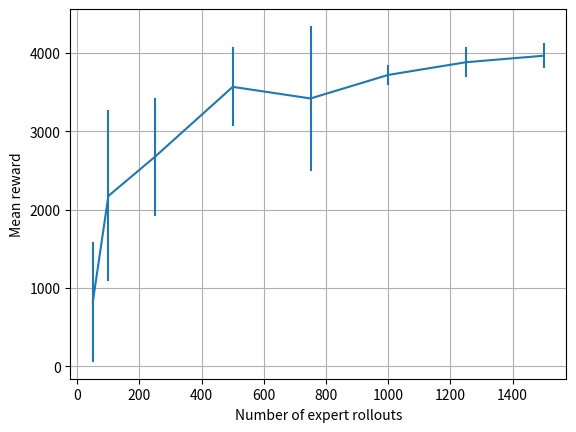

Recreate this plot in Python.
import matplotlib.pyplot as plt

def main():
    data = [
        [50, 822.6085254266504, 768.312383026875],
        [100, 2174.8730689285276, 1092.392417542385],
        [250, 2676.178809351866, 755.8759764143606],
        [500, 3568.986645109727, 503.1202954747127],
        [750, 3420.611544793093, 926.9308268765042],
        [1000, 3721.5713696595667, 128.77735285437737],
        [1250, 3883.6777078472614, 191.11675115863864],
        [1500, 3966.848784839093, 156.4866802341518],
    ]
    num_rollouts, means, stddevs = zip(*data)

    plt.figure()
    plt.grid()
    plt.errorbar(num_rollouts, means, yerr=stddevs)
    plt.xlabel("Number of expert rollouts")
    plt.ylabel("Mean reward")
    plt.savefig("cheetah.pdf")

if __name__ == "__main__":
    main()
